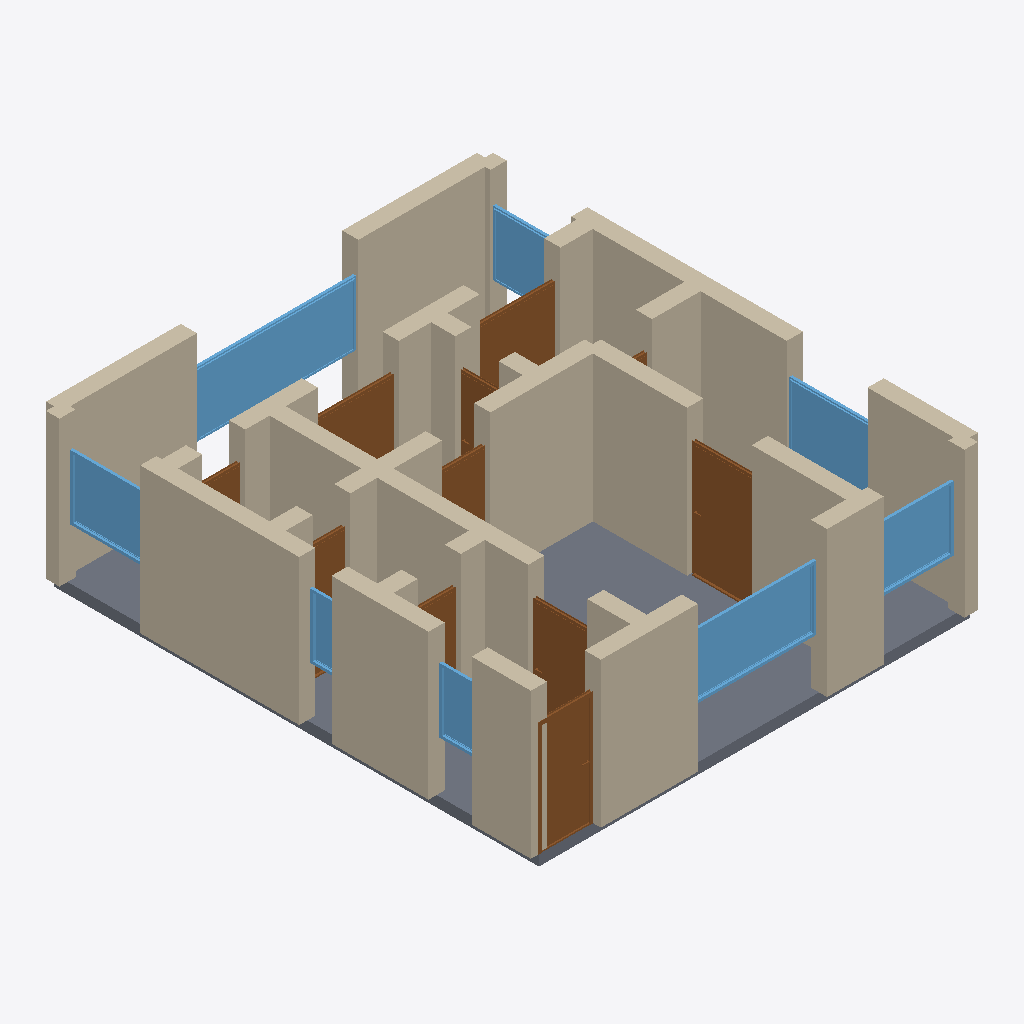
Isometric view of an IFC building model (IFC-SPF (STEP), schema IFC4, length unit metre), seen from the south-west, elements coloured by IFC class: 34 walls (beige), 11 doors (brown), 8 windows (light blue), 1 slab (grey).
Extent 8.3 m × 9.3 m × 2.9 m (x, y, z). Storeys (1): Ground Floor at 0.00 m. Elements (54): 34 IfcWall, 11 IfcDoor, 8 IfcWindow, 1 IfcSlab.

HEADER;
FILE_DESCRIPTION(('ViewDefinition[DesignTransferView]'),'2;1');
FILE_NAME('/dev/null','2026-05-05T20:44:32+05:30',(''),(''),'IfcOpenShell 0.8.5','IfcOpenShell 0.8.5','Nobody');
FILE_SCHEMA(('IFC4'));
ENDSEC;
DATA;
#1=IFCPROJECT('3cuXW0yBb6GA21Kdb1Hyaj',$,'A Cardiff Bay 2-bed waterfront contemporary — modern apartme',$,$,$,$,(#10),#5);
#12=IFCSITE('2Pg_v6P9f5YOvqpT2k9qm$',$,'Site',$,$,$,$,$,$,$,$,$,$,$);
#13=IFCBUILDING('02Jz0Ba$HBQ8WseGQ5AdfT',$,'Building',$,$,$,$,$,$,$,$,$);
#16=IFCBUILDINGSTOREY('2cAG7OE599eAhCd0plc4fS',$,'Ground Floor',$,$,#22,$,$,$,$);
#2356=IFCSLAB('2i9IMLuhT2auI2aG8frU72',$,'Floor',$,$,#2373,#2368,$,.FLOOR.);
#222=IFCWALL('3w4iKti5n5hfK1IBwklfav',$,'Exterior Wall',$,$,#243,#238,$,$);
#112=IFCWALL('0Oe6muEEX6JBn$n3bfU9_x',$,'Exterior Wall',$,$,#133,#128,$,$);
#244=IFCWALL('17q1c2Z518PgSVVeTjHHmB',$,'Exterior Wall',$,$,#265,#260,$,$);
#23=IFCWALL('26yrhtRb18NgfsGaOFRU15',$,'Exterior Wall',$,$,#45,#39,$,$);
#398=IFCWALL('3v6gmO7Hf8ygRpmlptktYE',$,'Interior Wall',$,$,#419,#414,$,$);
#156=IFCWALL('1m9m7rfuD3hhou_SYatPTK',$,'Exterior Wall',$,$,#177,#172,$,$);
#178=IFCWALL('3kvJlhkNrCGRIpk5MUrY4g',$,'Exterior Wall',$,$,#199,#194,$,$);
#266=IFCWALL('0zLNBfhb56je2Xs0kRnjJ8',$,'Exterior Wall',$,$,#287,#282,$,$);
#46=IFCWALL('0iG9dJYnL4Wu6WIFagtik_',$,'Exterior Wall',$,$,#67,#62,$,$);
#1872=IFCWINDOW('3C9RGuLKX9lQczjzcRIQAs',$,'Window',$,$,#1926,#1921,$,1.2,3.0,$,$,$);
#420=IFCWALL('2MGjG8GwTFQe7l_7Tvea2a',$,'Interior Wall',$,$,#441,#436,$,$);
#90=IFCWALL('1B32fqDr53pPKRDHkUQDGp',$,'Exterior Wall',$,$,#111,#106,$,$);
#376=IFCWALL('2vEZsYL355oxDYevjClZYt',$,'Interior Wall',$,$,#397,#392,$,$);
#1707=IFCWINDOW('2_j1Hoe0D5Tu3zkZtVbZfK',$,'Window',$,$,#1761,#1756,$,1.2,2.4,$,$,$);
#464=IFCWALL('0PT8wQ_kTEU8qmrm0ErPG4',$,'Interior Wall',$,$,#485,#480,$,$);
#1027=IFCDOOR('0f06a$Lt52XBqbu3FjySsR',$,'Door',$,$,#1111,#1106,$,2.1,1.2,$,$,$);
#486=IFCWALL('1q9hn6FHT7tAY_nSUFfEPn',$,'Interior Wall',$,$,#507,#502,$,$);
#574=IFCWALL('3JoT27YS98PwwxhDOEnV2v',$,'Interior Wall',$,$,#595,#590,$,$);
#772=IFCDOOR('01aYNpMur0I84IPDMPnSi8',$,'Door',$,$,#856,#851,$,2.1,1.0,$,$,$);
#310=IFCWALL('14a1aFp_94bwjDYMv1HZq5',$,'Interior Wall',$,$,#331,#326,$,$);
#1817=IFCWINDOW('2w6M8CPPXCjg0mqFbiU5FZ',$,'Window',$,$,#1871,#1866,$,1.2,1.5,$,$,$);
#508=IFCWALL('1mQ5OlQPz1IBhEPM4Z_9Z3',$,'Interior Wall',$,$,#529,#524,$,$);
#1762=IFCWINDOW('1j31670qj9Yg4h72kOqqFu',$,'Window',$,$,#1816,#1811,$,1.2,1.5,$,$,$);
#1927=IFCWINDOW('2uET6i92nEhuVy6zT_cvRx',$,'Window',$,$,#1981,#1976,$,1.2,1.5,$,$,$);
#728=IFCWALL('07S0eGnun5MPvDDsRZHFPA',$,'Interior Wall',$,$,#749,#744,$,$);
#684=IFCWALL('2UOyxMmTD9NPPxKww9BQvj',$,'Interior Wall',$,$,#705,#700,$,$);
#1622=IFCDOOR('3BieZ21959Du8UCJffVfhu',$,'Door',$,$,#1706,#1701,$,2.1,1.5,$,$,$);
#200=IFCWALL('36wgocMIn4tQpyKv5tGu2m',$,'Exterior Wall',$,$,#221,#216,$,$);
#68=IFCWALL('2iBTyVyXv6ie6GJV3tWgOt',$,'Exterior Wall',$,$,#89,#84,$,$);
#857=IFCDOOR('3MI1RLk3D4rwD6gDOCQayx',$,'Door',$,$,#941,#936,$,2.1,1.1,$,$,$);
#662=IFCWALL('2z4U_CSabBKuOV_4dYxOaA',$,'Interior Wall',$,$,#683,#678,$,$);
#332=IFCWALL('0NdfNuZDH949IPHFdA0Vun',$,'Interior Wall',$,$,#353,#348,$,$);
#1537=IFCDOOR('3BcbjqX65ALeFGFzyzm9HT',$,'Door',$,$,#1621,#1616,$,2.1,1.5,$,$,$);
#530=IFCWALL('3XBiJOTXvC4vvyCkcBhDoA',$,'Interior Wall',$,$,#551,#546,$,$);
#596=IFCWALL('0l_EiBR39EkOSOOVNVG4gH',$,'Interior Wall',$,$,#617,#612,$,$);
#1982=IFCWINDOW('2AjBBCFp104RcCb1iHp_d6',$,'Window',$,$,#2036,#2031,$,1.2,1.5,$,$,$);
#2092=IFCWINDOW('3IKelbNsn5eePjAnb_0$ld',$,'Window',$,$,#2146,#2141,$,1.2,0.8,$,$,$);
#1112=IFCDOOR('3LcHpgQpf7KwhNVsc4S0nr',$,'Door',$,$,#1196,#1191,$,2.1,0.9,$,$,$);
#134=IFCWALL('1OYDiTv2XBpv4oICTYFC3w',$,'Exterior Wall',$,$,#155,#150,$,$);
#442=IFCWALL('1J6cS8VhT0OPxaCYF1QQuV',$,'Interior Wall',$,$,#463,#458,$,$);
#288=IFCWALL('1mfomFg8P0shdkb_HUOzUh',$,'Interior Wall',$,$,#309,#304,$,$);
#750=IFCWALL('0ISiTM7vP6sOydK$vP3IOU',$,'Interior Wall',$,$,#771,#766,$,$);
#2037=IFCWINDOW('0ly5GIasvCxRZ6DpRmyb64',$,'Window',$,$,#2091,#2086,$,1.2,0.6,$,$,$);
#1367=IFCDOOR('24XlvJSSf7JAygBmvh0688',$,'Door',$,$,#1451,#1446,$,2.1,0.7,$,$,$);
#1282=IFCDOOR('3McfJp3t9Etw$Alv8QlnT4',$,'Door',$,$,#1366,#1361,$,2.1,0.8,$,$,$);
#706=IFCWALL('1LO_Xs8pXA8wK6QqjBFzhG',$,'Interior Wall',$,$,#727,#722,$,$);
#942=IFCDOOR('0XM8wqARrCav2oY9ifcr7F',$,'Door',$,$,#1026,#1021,$,2.1,0.8,$,$,$);
#552=IFCWALL('3pgRpzGyP8WBf6l0TCuTVg',$,'Interior Wall',$,$,#573,#568,$,$);
#1452=IFCDOOR('389f7JYYLFwOmUXHRNxRxS',$,'Door',$,$,#1536,#1531,$,2.1,0.8,$,$,$);
#640=IFCWALL('3k3c5fEJL6LxXifELGybz9',$,'Interior Wall',$,$,#661,#656,$,$);
#618=IFCWALL('2MOqxY6Sr83xV1t7Ir11E9',$,'Interior Wall',$,$,#639,#634,$,$);
#354=IFCWALL('2yZ0_KjAvFIuBx8DJ3afSt',$,'Interior Wall',$,$,#375,#370,$,$);
#1197=IFCDOOR('2LAWOgv1f5ahmokqHk65Yj',$,'Door',$,$,#1281,#1276,$,2.1,0.9,$,$,$);
ENDSEC;
